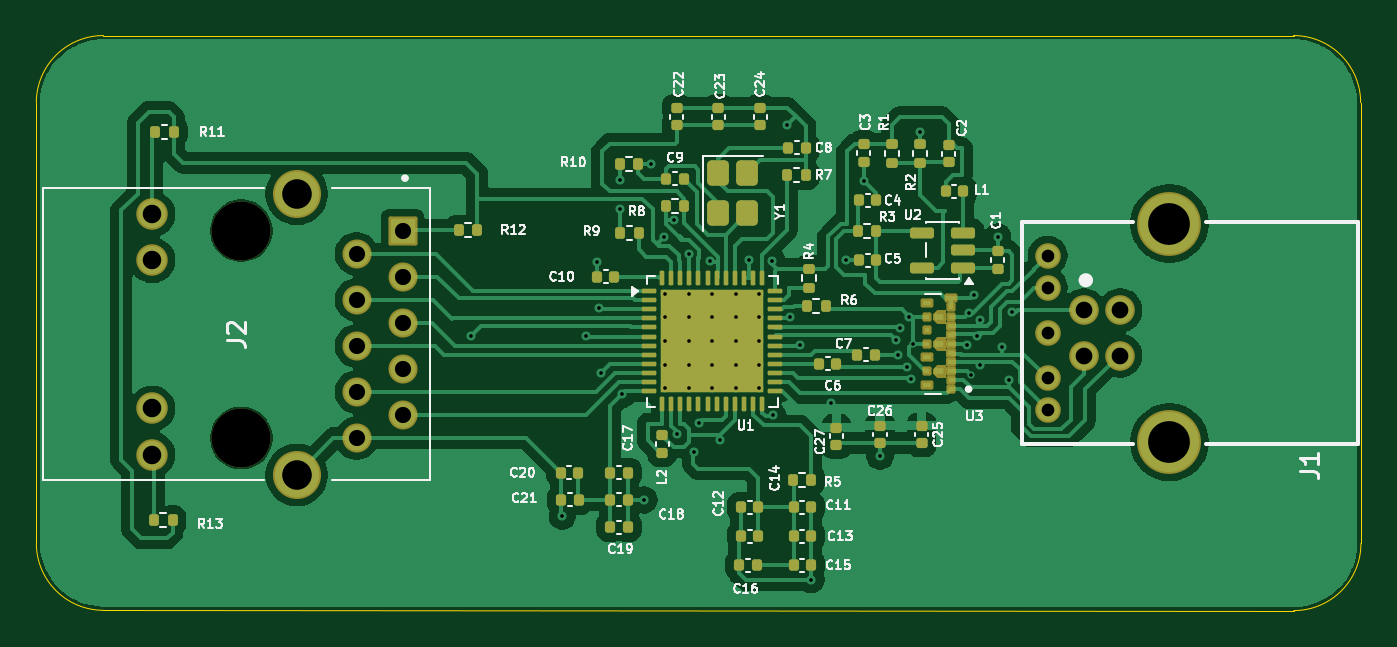
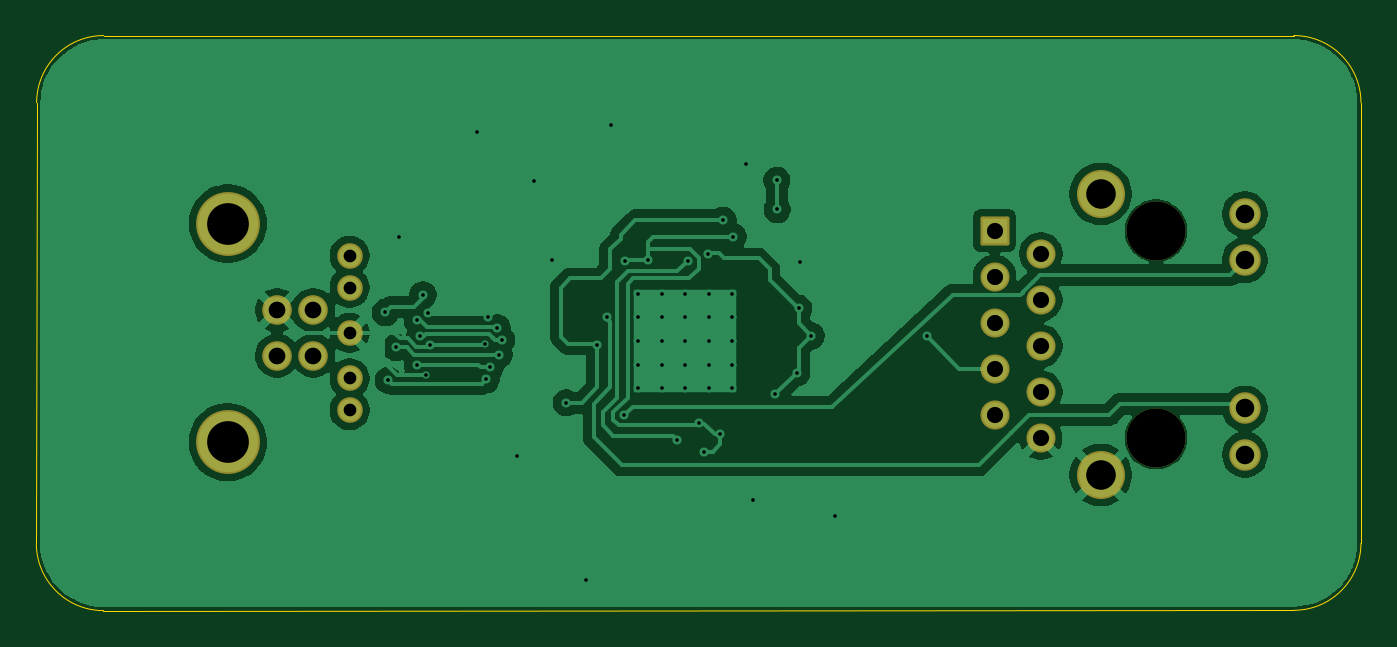
Circuit board: 11 layer files. Board 73.0 x 31.7 mm.
- bottom_copper: USB3.0 To Gigabit Ethernet Adapter Design-B_Cu.gbr (68131 bytes)
- bottom_mask: USB3.0 To Gigabit Ethernet Adapter Design-B_Mask.gbr (2073 bytes)
- paste: USB3.0 To Gigabit Ethernet Adapter Design-B_Paste.gbr (486 bytes)
- bottom_silk: USB3.0 To Gigabit Ethernet Adapter Design-B_Silkscreen.gbr (487 bytes)
- outline: USB3.0 To Gigabit Ethernet Adapter Design-Edge_Cuts.gbr (1020 bytes)
- top_copper: USB3.0 To Gigabit Ethernet Adapter Design-F_Cu.gbr (109865 bytes)
- top_mask: USB3.0 To Gigabit Ethernet Adapter Design-F_Mask.gbr (9876 bytes)
- paste: USB3.0 To Gigabit Ethernet Adapter Design-F_Paste.gbr (9224 bytes)
- top_silk: USB3.0 To Gigabit Ethernet Adapter Design-F_Silkscreen.gbr (74133 bytes)
- drill: USB3.0 To Gigabit Ethernet Adapter Design-NPTH.drl (360 bytes)
- drill: USB3.0 To Gigabit Ethernet Adapter Design-PTH.drl (2217 bytes)

=== bottom_copper: USB3.0 To Gigabit Ethernet Adapter Design-B_Cu.gbr (68131 bytes, source omitted) ===
=== bottom_mask: USB3.0 To Gigabit Ethernet Adapter Design-B_Mask.gbr (2073 bytes, source withheld) ===
=== paste: USB3.0 To Gigabit Ethernet Adapter Design-B_Paste.gbr ===
%TF.GenerationSoftware,KiCad,Pcbnew,10.0.5*%
%TF.CreationDate,2026-08-06T01:52:51-04:00*%
%TF.ProjectId,USB3.0 To Gigabit Ethernet Adapter Design,55534233-2e30-4205-946f-204769676162,rev?*%
%TF.SameCoordinates,Original*%
%TF.FileFunction,Paste,Bot*%
%TF.FilePolarity,Positive*%
%FSLAX46Y46*%
G04 Gerber Fmt 4.6, Leading zero omitted, Abs format (unit mm)*
G04 Created by KiCad (PCBNEW 10.0.5) date 2026-08-06 01:52:51*
%MOMM*%
%LPD*%
G01*
G04 APERTURE LIST*
G04 APERTURE END LIST*
M02*

=== bottom_silk: USB3.0 To Gigabit Ethernet Adapter Design-B_Silkscreen.gbr ===
%TF.GenerationSoftware,KiCad,Pcbnew,10.0.5*%
%TF.CreationDate,2026-08-06T01:52:51-04:00*%
%TF.ProjectId,USB3.0 To Gigabit Ethernet Adapter Design,55534233-2e30-4205-946f-204769676162,rev?*%
%TF.SameCoordinates,Original*%
%TF.FileFunction,Legend,Bot*%
%TF.FilePolarity,Positive*%
%FSLAX46Y46*%
G04 Gerber Fmt 4.6, Leading zero omitted, Abs format (unit mm)*
G04 Created by KiCad (PCBNEW 10.0.5) date 2026-08-06 01:52:51*
%MOMM*%
%LPD*%
G01*
G04 APERTURE LIST*
G04 APERTURE END LIST*
M02*

=== outline: USB3.0 To Gigabit Ethernet Adapter Design-Edge_Cuts.gbr ===
%TF.GenerationSoftware,KiCad,Pcbnew,10.0.5*%
%TF.CreationDate,2026-08-06T01:52:51-04:00*%
%TF.ProjectId,USB3.0 To Gigabit Ethernet Adapter Design,55534233-2e30-4205-946f-204769676162,rev?*%
%TF.SameCoordinates,Original*%
%TF.FileFunction,Profile,NP*%
%FSLAX46Y46*%
G04 Gerber Fmt 4.6, Leading zero omitted, Abs format (unit mm)*
G04 Created by KiCad (PCBNEW 10.0.5) date 2026-08-06 01:52:51*
%MOMM*%
%LPD*%
G01*
G04 APERTURE LIST*
%TA.AperFunction,Profile*%
%ADD10C,0.050000*%
%TD*%
G04 APERTURE END LIST*
D10*
X107716295Y-56116295D02*
G75*
G02*
X111416295Y-52416295I3700005J-5D01*
G01*
X107716295Y-80400000D02*
X107716295Y-56116295D01*
X111416300Y-52416295D02*
X176983705Y-52416295D01*
X111416295Y-84083741D02*
G75*
G02*
X107716295Y-80400000I5J3700041D01*
G01*
X176983705Y-52416295D02*
G75*
G02*
X180683705Y-56116295I-5J-3700005D01*
G01*
X177000000Y-84100000D02*
X111416295Y-84083705D01*
X180700000Y-80400000D02*
G75*
G02*
X177000000Y-84100000I-3700000J0D01*
G01*
X180700000Y-80400000D02*
X180683705Y-56116295D01*
M02*

=== top_copper: USB3.0 To Gigabit Ethernet Adapter Design-F_Cu.gbr (109865 bytes, source omitted) ===
=== top_mask: USB3.0 To Gigabit Ethernet Adapter Design-F_Mask.gbr (9876 bytes, source omitted) ===
=== paste: USB3.0 To Gigabit Ethernet Adapter Design-F_Paste.gbr (9224 bytes, source omitted) ===
=== top_silk: USB3.0 To Gigabit Ethernet Adapter Design-F_Silkscreen.gbr (74133 bytes, source omitted) ===
=== drill: USB3.0 To Gigabit Ethernet Adapter Design-NPTH.drl ===
M48
; DRILL file KiCad 10.0.5 date 2026-08-06T01:52:35
; FORMAT={-:-/ absolute / metric / decimal}
; #@! TF.CreationDate,2026-08-06T01:52:35-04:00
; #@! TF.GenerationSoftware,Kicad,Pcbnew,10.0.5
; #@! TF.FileFunction,NonPlated,1,2,NPTH
FMAT,2
METRIC
; #@! TA.AperFunction,NonPlated,NPTH,ComponentDrill
T1C3.250
%
G90
G05
T1
X119.01Y-63.165
X119.01Y-74.595
M30

=== drill: USB3.0 To Gigabit Ethernet Adapter Design-PTH.drl ===
M48
; DRILL file KiCad 10.0.5 date 2026-08-06T01:52:35
; FORMAT={-:-/ absolute / metric / decimal}
; #@! TF.CreationDate,2026-08-06T01:52:35-04:00
; #@! TF.GenerationSoftware,Kicad,Pcbnew,10.0.5
; #@! TF.FileFunction,Plated,1,2,PTH
FMAT,2
METRIC
; #@! TA.AperFunction,Plated,PTH,ViaDrill
T1C0.200
; #@! TA.AperFunction,Plated,PTH,ComponentDrill
T2C0.200
; #@! TA.AperFunction,Plated,PTH,ComponentDrill
T3C0.700
; #@! TA.AperFunction,Plated,PTH,ComponentDrill
T4C0.890
; #@! TA.AperFunction,Plated,PTH,ComponentDrill
T5C0.920
; #@! TA.AperFunction,Plated,PTH,ComponentDrill
T6C1.020
; #@! TA.AperFunction,Plated,PTH,ComponentDrill
T7C1.630
; #@! TA.AperFunction,Plated,PTH,ComponentDrill
T8C2.300
%
G90
G05
T1
X131.65Y-68.97
X136.7Y-78.9
X138.0Y-68.95
X138.6Y-64.9
X138.7Y-67.45
X138.811Y-71.011
X139.88Y-62.0
X139.9Y-60.4
X139.989Y-72.189
X141.2Y-78.0
X141.6Y-59.5
X142.3Y-63.5
X142.87Y-62.6
X143.01Y-74.367
X143.666Y-64.444
X143.939Y-75.339
X144.214Y-73.791
X144.819Y-64.819
X145.4Y-74.7
X147.0Y-64.8
X148.25Y-64.839
X148.3Y-73.35
X149.05Y-57.35
X149.25Y-67.95
X149.8Y-69.45
X150.4Y-82.4
X151.5Y-72.65
X152.3Y-64.8
X153.3Y-60.41
X154.2Y-75.6
X155.07Y-69.186
X155.2Y-70.0
X155.3Y-68.525
X155.7Y-70.7
X155.8Y-67.9
X155.921Y-71.364
X156.0Y-69.4
X156.4Y-57.71
X159.01Y-69.45
X159.1Y-67.7
X159.204Y-71.096
X159.4Y-66.7
X159.571Y-68.95
X159.7Y-68.1
X159.7Y-70.55
X160.695Y-63.5
X160.9Y-69.6
X161.3Y-71.4
X161.474Y-67.674
T2
X142.35Y-69.25
X142.35Y-66.65
X142.35Y-67.95
X142.35Y-70.55
X142.35Y-71.85
X143.65Y-66.65
X143.65Y-67.95
X143.65Y-69.25
X143.65Y-70.55
X143.65Y-71.85
X144.95Y-66.65
X144.95Y-67.95
X144.95Y-69.25
X144.95Y-70.55
X144.95Y-71.85
X146.25Y-66.65
X146.25Y-67.95
X146.25Y-69.25
X146.25Y-70.55
X146.25Y-71.85
X147.55Y-66.65
X147.55Y-67.95
X147.55Y-70.55
X147.55Y-71.85
X147.55Y-69.25
T3
X163.44Y-64.55
X163.44Y-66.3
X163.44Y-68.8
X163.44Y-71.3
X163.44Y-73.05
T4
X125.36Y-64.44
X125.36Y-66.98
X125.36Y-69.52
X125.36Y-72.06
X125.36Y-74.6
X127.9Y-63.16
X127.9Y-65.7
X127.9Y-68.24
X127.9Y-70.78
X127.9Y-73.32
T5
X165.44Y-67.55
X165.44Y-70.05
X167.44Y-67.55
X167.44Y-70.05
T6
X114.11Y-62.255
X114.11Y-64.795
X114.11Y-72.965
X114.11Y-75.505
T7
X122.06Y-61.135
X122.06Y-76.625
T8
X170.15Y-62.78
X170.15Y-74.82
M30
